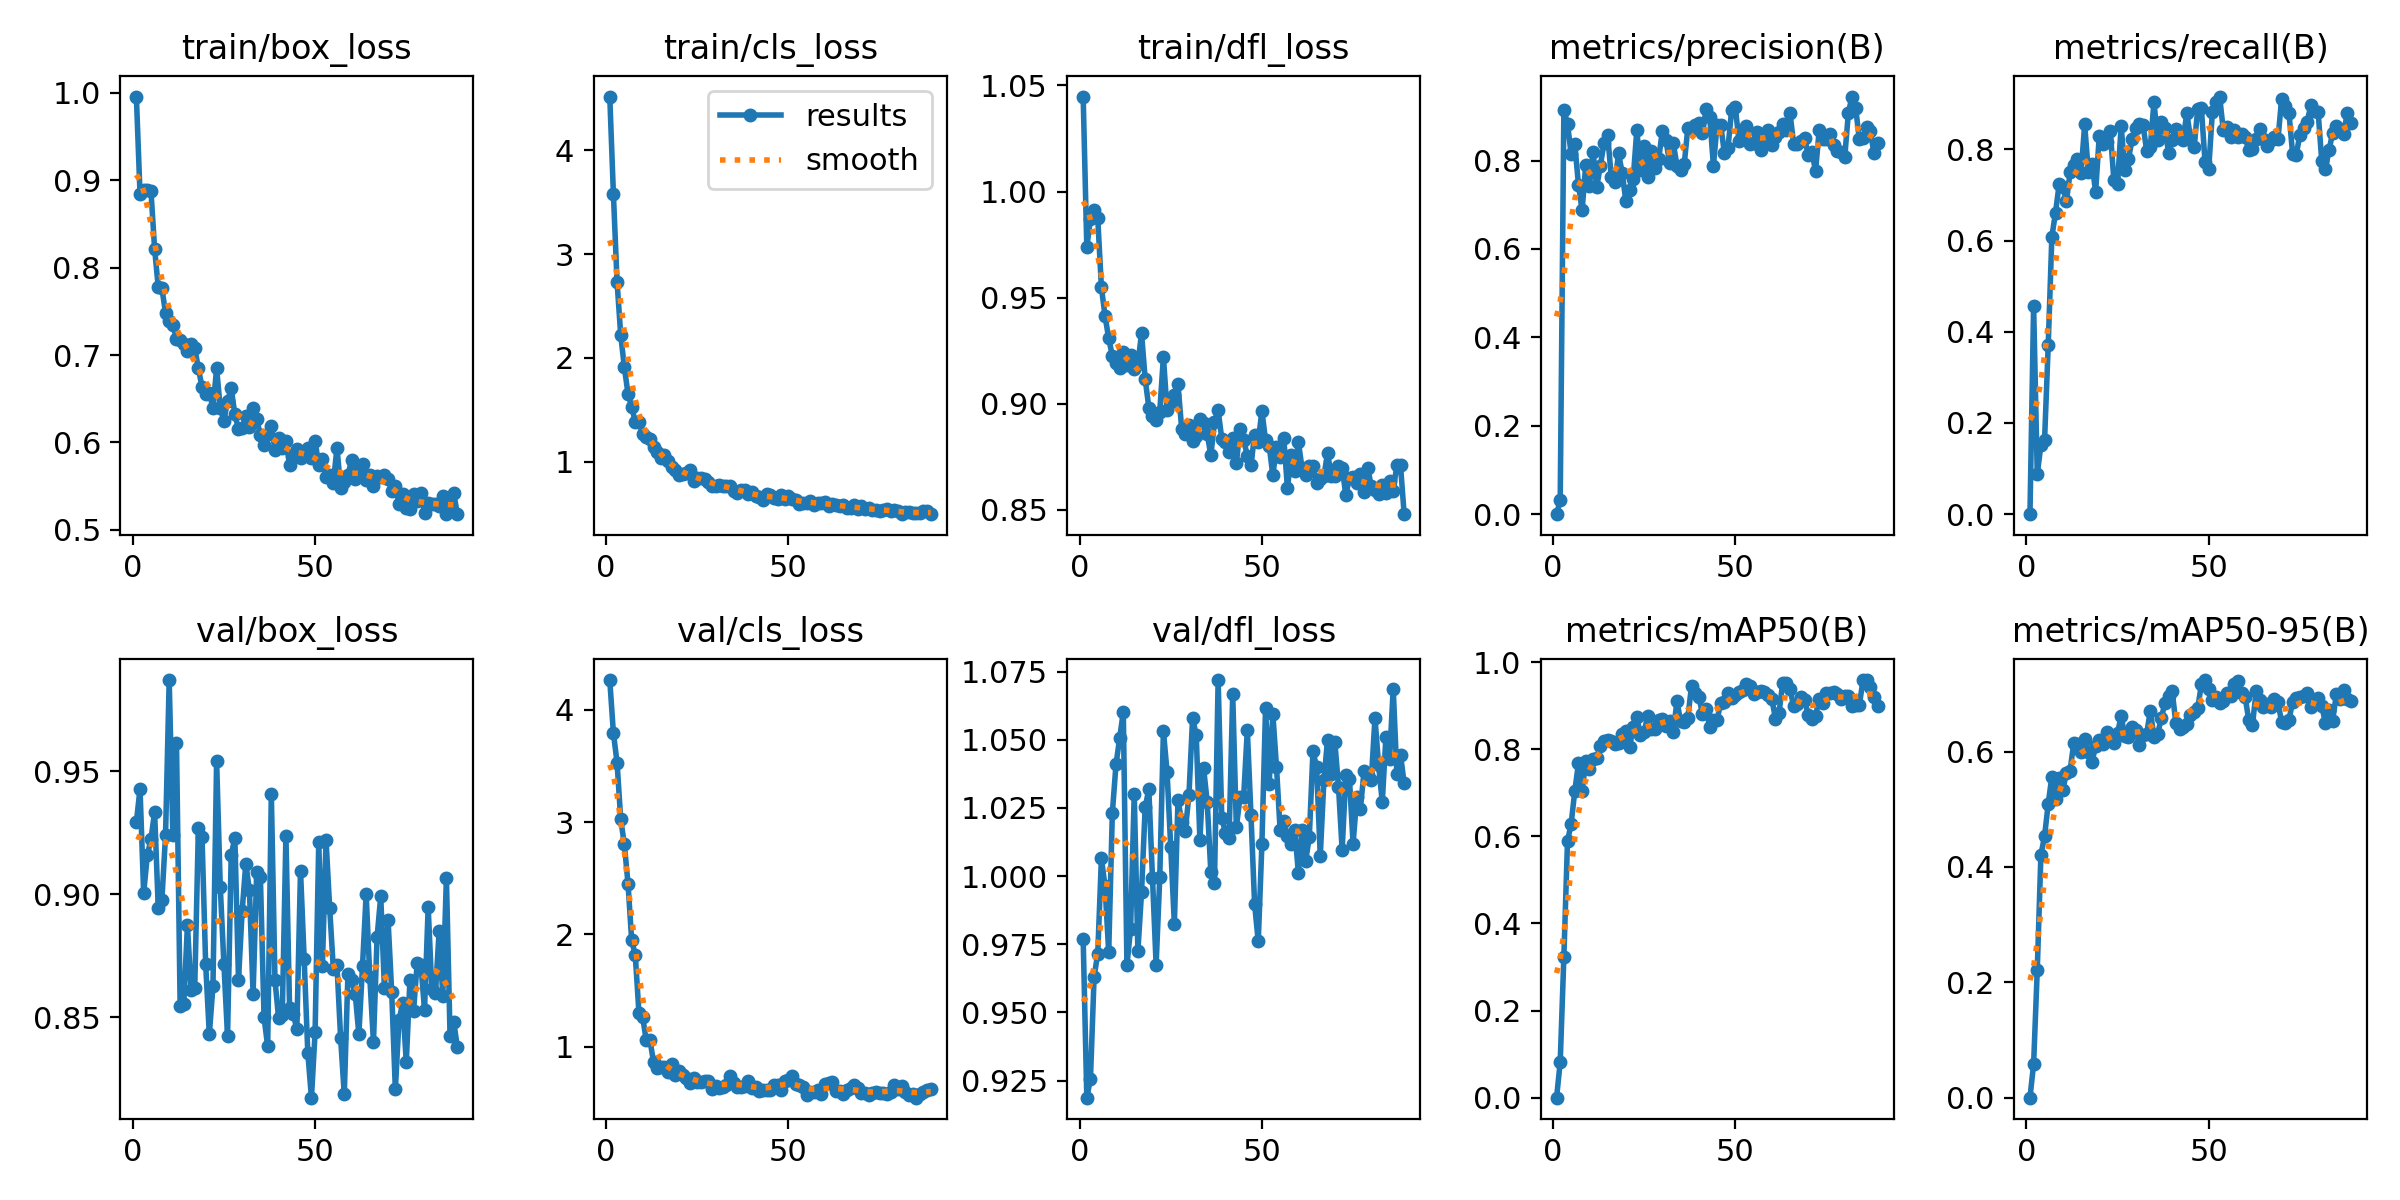

Values plotted in this chart, from the file beside it:
epoch, time, train/box_loss, train/cls_loss, train/dfl_loss, metrics/precision(B), metrics/recall(B), metrics/mAP50(B), metrics/mAP50-95(B), val/box_loss, val/cls_loss, val/dfl_loss, lr/pg0, lr/pg1, lr/pg2
1, 1.662, 0.9959, 4.515, 1.045, 0, 0, 0, 0, 0.9292, 4.266, 0.977, 7.89e-05, 7.89e-05, 7.89e-05
2, 3.28, 0.8846, 3.574, 0.9738, 0.0311, 0.4573, 0.08179, 0.05819, 0.9429, 3.792, 0.9187, 0.0001625, 0.0001625, 0.0001625
3, 4.916, 0.8885, 2.731, 0.9872, 0.9148, 0.08743, 0.3229, 0.2216, 0.9004, 3.531, 0.9256, 0.0002456, 0.0002456, 0.0002456
4, 6.512, 0.8885, 2.222, 0.9915, 0.8837, 0.1519, 0.589, 0.4212, 0.9158, 3.026, 0.9631, 0.0003281, 0.0003281, 0.0003281
5, 8.107, 0.888, 1.91, 0.9873, 0.8144, 0.1622, 0.6289, 0.4532, 0.9224, 2.803, 0.9716, 0.0004101, 0.0004101, 0.0004101
6, 9.708, 0.8217, 1.655, 0.9548, 0.8372, 0.3702, 0.7044, 0.5096, 0.9334, 2.453, 1.007, 0.0004915, 0.0004915, 0.0004915
7, 11.3, 0.7774, 1.53, 0.9413, 0.7455, 0.608, 0.7673, 0.5566, 0.8945, 1.95, 0.9962, 0.0005156, 0.0005156, 0.0005156
8, 12.89, 0.7764, 1.385, 0.9308, 0.6873, 0.6615, 0.7044, 0.5183, 0.8978, 1.813, 0.9721, 0.0005138, 0.0005138, 0.0005138
9, 14.5, 0.748, 1.38, 0.9226, 0.7909, 0.723, 0.7722, 0.5537, 0.9242, 1.301, 1.023, 0.0005121, 0.0005121, 0.0005121
10, 16.1, 0.7386, 1.273, 0.9194, 0.7427, 0.7185, 0.7548, 0.5337, 0.987, 1.268, 1.041, 0.0005104, 0.0005104, 0.0005104
11, 17.66, 0.7343, 1.241, 0.917, 0.8196, 0.6866, 0.7772, 0.5627, 0.9241, 1.057, 1.051, 0.0005086, 0.0005086, 0.0005086
12, 19.27, 0.7185, 1.224, 0.9246, 0.7395, 0.7496, 0.7803, 0.567, 0.9615, 1.062, 1.06, 0.0005069, 0.0005069, 0.0005069
13, 20.85, 0.7171, 1.139, 0.9183, 0.7885, 0.7655, 0.8064, 0.6146, 0.8548, 0.8635, 0.9672, 0.0005052, 0.0005052, 0.0005052
14, 22.57, 0.7122, 1.095, 0.9231, 0.8387, 0.7779, 0.8199, 0.614, 0.8555, 0.8108, 0.9808, 0.0005034, 0.0005034, 0.0005034
15, 24.15, 0.7043, 1.036, 0.9164, 0.8587, 0.7489, 0.8206, 0.5998, 0.8875, 0.821, 1.03, 0.0005017, 0.0005017, 0.0005017
16, 25.75, 0.7128, 1.063, 0.9186, 0.7622, 0.8546, 0.8178, 0.6221, 0.861, 0.8234, 0.9725, 0.0005, 0.0005, 0.0005
17, 27.36, 0.7083, 1.009, 0.9333, 0.7519, 0.7511, 0.8109, 0.5997, 0.8619, 0.779, 0.994, 0.0004982, 0.0004982, 0.0004982
18, 28.95, 0.6847, 0.9498, 0.9117, 0.8162, 0.7685, 0.8149, 0.5825, 0.927, 0.842, 1.025, 0.0004965, 0.0004965, 0.0004965
19, 30.51, 0.6634, 0.9226, 0.8982, 0.7714, 0.707, 0.835, 0.609, 0.9232, 0.7499, 1.032, 0.0004948, 0.0004948, 0.0004948
20, 32.1, 0.655, 0.8725, 0.8941, 0.7082, 0.83, 0.8417, 0.6206, 0.8715, 0.7828, 0.9994, 0.000493, 0.000493, 0.000493
21, 33.69, 0.6567, 0.8808, 0.8924, 0.733, 0.8112, 0.805, 0.614, 0.8432, 0.7447, 0.9675, 0.0004913, 0.0004913, 0.0004913
22, 35.28, 0.6393, 0.8899, 0.8963, 0.7576, 0.8167, 0.8499, 0.6337, 0.8627, 0.7168, 0.9995, 0.0004895, 0.0004895, 0.0004895
23, 36.86, 0.6847, 0.9177, 0.9222, 0.869, 0.8411, 0.8737, 0.6257, 0.954, 0.681, 1.053, 0.0004878, 0.0004878, 0.0004878
24, 38.46, 0.6392, 0.8153, 0.897, 0.7776, 0.7337, 0.8324, 0.6153, 0.9032, 0.7179, 1.038, 0.0004861, 0.0004861, 0.0004861
25, 40.05, 0.625, 0.8437, 0.901, 0.8337, 0.7237, 0.8405, 0.6323, 0.8717, 0.6878, 1.011, 0.0004843, 0.0004843, 0.0004843
26, 41.62, 0.6477, 0.8497, 0.9041, 0.7625, 0.8506, 0.8762, 0.6612, 0.8423, 0.6874, 0.9824, 0.0004826, 0.0004826, 0.0004826
27, 43.19, 0.6617, 0.8313, 0.9091, 0.8219, 0.7556, 0.8469, 0.6269, 0.9159, 0.6979, 1.028, 0.0004809, 0.0004809, 0.0004809
28, 44.78, 0.6321, 0.8107, 0.8883, 0.7835, 0.7786, 0.8453, 0.6252, 0.923, 0.6937, 1.02, 0.0004791, 0.0004791, 0.0004791
29, 46.44, 0.6153, 0.7727, 0.886, 0.8035, 0.8224, 0.8666, 0.6423, 0.8654, 0.6221, 1.017, 0.0004774, 0.0004774, 0.0004774
30, 48.04, 0.6162, 0.7674, 0.8901, 0.8675, 0.8474, 0.8701, 0.6377, 0.8931, 0.6521, 1.03, 0.0004757, 0.0004757, 0.0004757
31, 49.62, 0.6301, 0.7772, 0.8823, 0.8456, 0.8548, 0.8543, 0.6112, 0.9125, 0.6341, 1.058, 0.0004739, 0.0004739, 0.0004739
32, 51.21, 0.6175, 0.7646, 0.8849, 0.7935, 0.8533, 0.8655, 0.6295, 0.9016, 0.6441, 1.052, 0.0004722, 0.0004722, 0.0004722
33, 52.78, 0.639, 0.773, 0.893, 0.8394, 0.7967, 0.8399, 0.6313, 0.8596, 0.6558, 1.013, 0.0004705, 0.0004705, 0.0004705
34, 54.35, 0.6266, 0.7726, 0.891, 0.7882, 0.8058, 0.9102, 0.6708, 0.9092, 0.7395, 1.04, 0.0004687, 0.0004687, 0.0004687
35, 55.96, 0.6082, 0.7242, 0.886, 0.7787, 0.904, 0.8644, 0.6253, 0.9072, 0.6789, 1.027, 0.000467, 0.000467, 0.000467
36, 57.55, 0.5975, 0.7043, 0.8758, 0.7922, 0.8201, 0.863, 0.6306, 0.8501, 0.6434, 1.001, 0.0004652, 0.0004652, 0.0004652
37, 59.12, 0.61, 0.7329, 0.8914, 0.8745, 0.8609, 0.8726, 0.6576, 0.8383, 0.6437, 0.9976, 0.0004635, 0.0004635, 0.0004635
38, 60.7, 0.6186, 0.732, 0.8969, 0.8715, 0.8476, 0.9458, 0.6845, 0.9409, 0.65, 1.072, 0.0004618, 0.0004618, 0.0004618
39, 62.3, 0.5914, 0.6957, 0.8836, 0.8793, 0.7922, 0.9281, 0.6972, 0.8651, 0.6973, 1.021, 0.00046, 0.00046, 0.00046
40, 63.89, 0.6049, 0.7109, 0.8818, 0.8842, 0.8203, 0.9208, 0.7043, 0.8497, 0.6331, 1.016, 0.0004583, 0.0004583, 0.0004583
41, 65.48, 0.5932, 0.6707, 0.8771, 0.8621, 0.845, 0.8806, 0.649, 0.8508, 0.6367, 1.014, 0.0004566, 0.0004566, 0.0004566
42, 67.06, 0.6016, 0.6593, 0.8838, 0.9165, 0.8254, 0.8923, 0.6385, 0.9238, 0.6072, 1.067, 0.0004548, 0.0004548, 0.0004548
43, 68.65, 0.574, 0.6373, 0.872, 0.8988, 0.8215, 0.8499, 0.6421, 0.8539, 0.6166, 1.018, 0.0004531, 0.0004531, 0.0004531
44, 70.22, 0.586, 0.6877, 0.8883, 0.7883, 0.8795, 0.8662, 0.6481, 0.8514, 0.6134, 1.029, 0.0004514, 0.0004514, 0.0004514
45, 71.91, 0.5926, 0.6803, 0.883, 0.8805, 0.825, 0.8675, 0.6639, 0.8454, 0.6172, 1.029, 0.0004496, 0.0004496, 0.0004496
46, 73.49, 0.5823, 0.6526, 0.8756, 0.8815, 0.8048, 0.9062, 0.669, 0.9096, 0.6553, 1.054, 0.0004479, 0.0004479, 0.0004479
47, 75.08, 0.587, 0.6433, 0.8711, 0.8171, 0.8891, 0.9077, 0.6754, 0.8739, 0.6606, 1.023, 0.0004462, 0.0004462, 0.0004462
48, 76.65, 0.5941, 0.6771, 0.8854, 0.8294, 0.8898, 0.9287, 0.7167, 0.8357, 0.6134, 0.9897, 0.0004444, 0.0004444, 0.0004444
49, 78.25, 0.5819, 0.6438, 0.8822, 0.9144, 0.7717, 0.9167, 0.724, 0.8174, 0.6902, 0.976, 0.0004427, 0.0004427, 0.0004427
50, 79.84, 0.6018, 0.6722, 0.8967, 0.9205, 0.7563, 0.924, 0.7083, 0.8439, 0.7017, 1.012, 0.0004409, 0.0004409, 0.0004409
51, 81.43, 0.574, 0.6467, 0.8828, 0.8453, 0.8812, 0.9323, 0.6901, 0.9211, 0.7426, 1.062, 0.0004392, 0.0004392, 0.0004392
52, 83.01, 0.5815, 0.6329, 0.8803, 0.8583, 0.9033, 0.9351, 0.6946, 0.8707, 0.6658, 1.034, 0.0004375, 0.0004375, 0.0004375
53, 84.59, 0.5603, 0.5962, 0.8663, 0.8783, 0.9159, 0.9487, 0.6842, 0.9221, 0.6629, 1.059, 0.0004357, 0.0004357, 0.0004357
54, 86.18, 0.5628, 0.6065, 0.8799, 0.838, 0.8419, 0.9462, 0.6885, 0.8943, 0.6451, 1.04, 0.000434, 0.000434, 0.000434
55, 87.75, 0.5539, 0.6069, 0.8752, 0.8396, 0.8496, 0.9267, 0.7007, 0.8698, 0.5715, 1.017, 0.0004323, 0.0004323, 0.0004323
56, 89.34, 0.5936, 0.6285, 0.8839, 0.8652, 0.8277, 0.9305, 0.6969, 0.8712, 0.594, 1.02, 0.0004305, 0.0004305, 0.0004305
57, 91, 0.5479, 0.5849, 0.8603, 0.8249, 0.8436, 0.9328, 0.7165, 0.8416, 0.5936, 1.015, 0.0004288, 0.0004288, 0.0004288
58, 92.63, 0.555, 0.6085, 0.8757, 0.8447, 0.8278, 0.932, 0.7218, 0.8188, 0.6171, 1.012, 0.0004271, 0.0004271, 0.0004271
59, 94.21, 0.5626, 0.6092, 0.8686, 0.8698, 0.8336, 0.9244, 0.7011, 0.8676, 0.576, 1.017, 0.0004253, 0.0004253, 0.0004253
60, 95.78, 0.5796, 0.618, 0.882, 0.8358, 0.8262, 0.9163, 0.6944, 0.865, 0.6648, 1.001, 0.0004236, 0.0004236, 0.0004236
... 29 more rows
